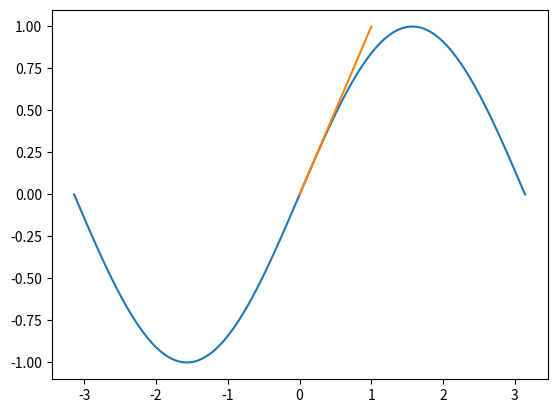
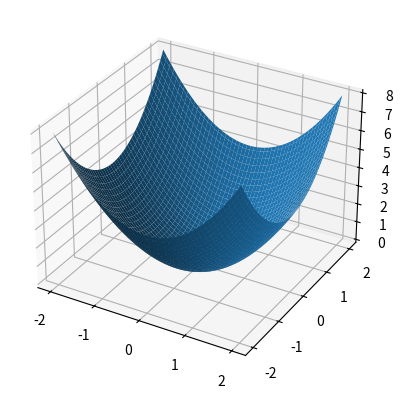
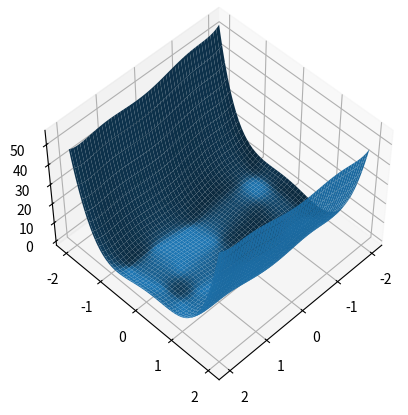
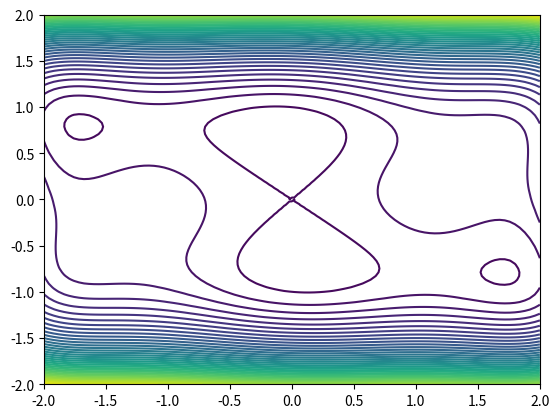

These charts were generated, in order, by the following Python code: (Note: this script raises an exception after producing the figures.)
import numpy as np
import matplotlib.pyplot as plt

x = np.linspace(-np.pi, np.pi, 100)
y = np.sin(x)

fig, ax = plt.subplots()
ax.plot(x, y)

x = np.linspace(0, 1, 100)
y = x
plt.plot(x, y)

x_values = np.linspace(-2, 2, 100)
y_values = np.linspace(-2, 2, 100)
X, Y = np.meshgrid(x_values, y_values)

Z = X**2 + Y**2

fix, ax = plt.subplots(subplot_kw={"projection": "3d"})
ax.plot_surface(X, Y, Z)

Z2 = X*X*(4 - 2.1*X**2 + X**4/3) + X*Y + Y*Y*(-4 + 4*Y*Y)

fix, ax = plt.subplots(subplot_kw={"projection": "3d"})
ax.plot_surface(X, Y, Z2)
ax.view_init(elev=50, azim=45)

fig2, ax2 = plt.subplots()
cp = ax2.contour(x_values, y_values, Z2, 50)

from ex13func import ex13 as func

func(0, [1, 1])

func(0, np.array([1,1]))

func(1, [1, 1]), func(2, [1, 1])

func(0, np.array([0, 1]), np.array([2, 3]))

x_values = np.linspace(-2.5, 2.5, 100)
y_values = np.linspace(-1.5, 1.5, 100)
X, Y = np.meshgrid(x_values, y_values)

Z = func(0, X, Y)

fig, ax = plt.subplots()
ax.contour(X, Y, Z, 50)

x = np.array([0.5, -0.2])
g = func(1, x)
g = g/np.linalg.norm(g)

fig, ax = plt.subplots()
ax.contour(X, Y, Z, 50)
plt.arrow(x[0], x[1], g[0], g[1], head_width=0.15)

H = func(2, x)
np.linalg.eigvals(H)

x0 = 0
y0 = 0.5
f = func(0, [x0, y0])
g = func(1, [x0, y0])
H = func(2, [x0, y0])

XS = X-x0
YS = Y-y0
T = f + g[0]*XS + g[1]*YS + 0.5*H[0][0]*XS*XS + H[0][1]*XS*YS + 0.5*H[1][1]*YS*Y

x_values = np.linspace(-2.5, 2.5, 100)
y_values = np.linspace(-1.5, 1.5, 100)
X, Y = np.meshgrid(x_values, y_values)
Z = func(0, X, Y)

fig, ax = plt.subplots()
ax.contour(X, Y, Z, 50)